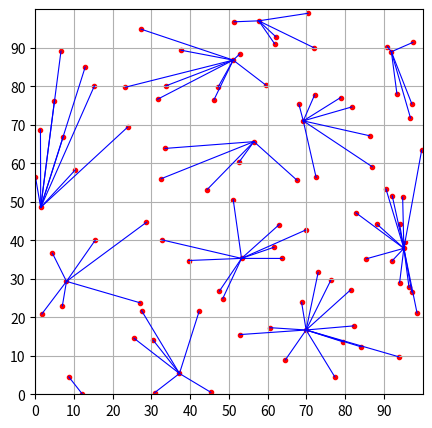

Write Python code to recreate this figure.
import math

import matplotlib.pyplot as plt
import numpy as np


def head(p: float, r: int) -> float:
    """
    触头选举
    :param p: 期望触头在所有节点中的百分比
    :param r: 选举轮数
    :return: 阈值
    """
    return p / (1 - p * np.mod(r, 1 / p))


def distance(x1: float, y1: float, x2: float, y2: float) -> float:
    return math.sqrt((x1 - x2) * (x1 - x2) + (y1 - y2) * (y1 - y2))


def initDraw(begin, end, step):
    plt.figure(figsize=(5, 5))  # 画布大小
    axes = plt.gca()
    # 设置x, y轴限制
    axes.set_xlim([begin, end])
    axes.set_ylim([begin, end])
    # 设置x, y轴精度
    plt.xticks(np.arange(begin, end, step))
    plt.yticks(np.arange(begin, end, step))


def wsn():
    # 生成节点
    # 🐢️判断触头
    # 生成100个节点
    # 分类成触头和非触头
    # 非触头连接最近触头
    # 🔗️连接触头
    xm = 100  # x的范围
    ym = 100  # y的范围
    n = 100  # 传感器节点的数量
    p = 0.08  # 期望触头在所有节点中的百分比
    r = 1  # 选举轮数
    initDraw(0, xm, 10)  # 初始化画布
    tn = head(p, r)
    pList = np.random.uniform(0, ym, [2, n])
    pRandList = np.random.uniform(0, 1, [1, n])  # 每个节点产生0-1的随机数
    headList = []
    noHeadList = []
    for i in range(0, n):
        plt.scatter(pList[0][i], pList[1][i], c='r', marker=".")
    for i in range(0, n):
        if pRandList[0][i] < tn:
            headList.append([pList[0][i], pList[1][i]])
        else:
            noHeadList.append([pList[0][i], pList[1][i]])

    for i1 in range(0, noHeadList.__len__()):
        x1 = noHeadList[i1][0]
        y1 = noHeadList[i1][1]
        dis = 9999
        tx = -1
        ty = -1
        isConnect = False
        for i2 in range(0, headList.__len__()):
            x2 = headList[i2][0]
            y2 = headList[i2][1]
            tempDis = distance(x1, y1, x2, y2)
            if tempDis < dis:
                isConnect = True
                dis = tempDis
                tx = x2
                ty = y2
        if isConnect:
            plt.plot([x1, tx], [y1, ty], "b", linewidth=0.8)
    plt.grid()
    plt.show()


if __name__ == '__main__':
    wsn()
